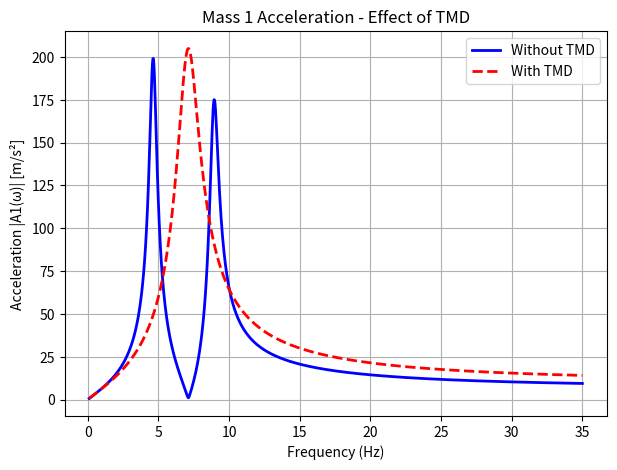
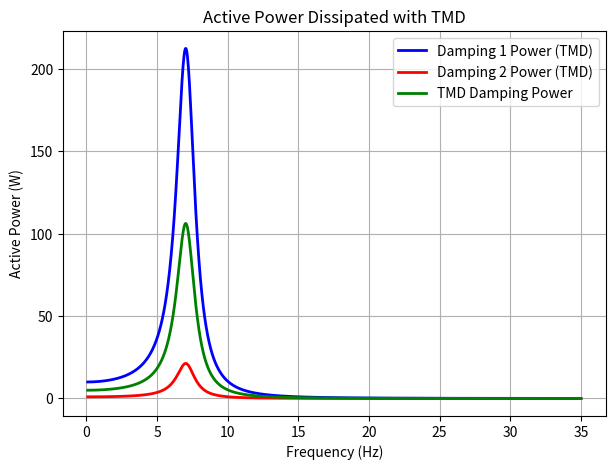
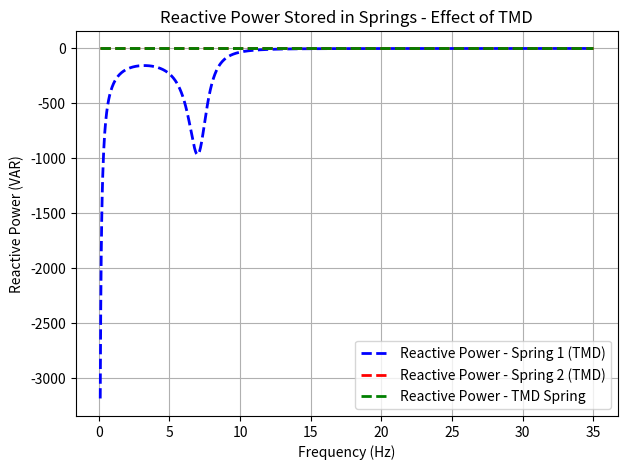

These figures' Python source, in order:
# Re-import necessary libraries since the execution state was reset
import numpy as np
import matplotlib.pyplot as plt

# Re-define system parameters
m1 = 1.0   # Lower mass [kg]
c1 = 10.0  # Lower damping [Ns/m]
k1 = 2000.0  # Lower stiffness [N/m]

m2 = 1.0   # Upper mass [kg]
c2 = 1.0   # Upper damping [Ns/m]
k2 = 4000.0  # Upper stiffness [N/m]

# Frequency range (0 to 35 Hz)
f_min = 0.1   # Avoid division by zero
f_max = 35.0
num_points = 1000
f_vals = np.linspace(f_min, f_max, num_points)
w_vals = 2 * np.pi * f_vals  # Convert Hz to rad/s

# Function to compute dynamic stiffness
def dynamic_stiffness(m, c, k, w):
    """Computes the dynamic stiffness: K_d(w) = k - w^2 * m + j * w * c"""
    return k - (w**2) * m + 1j * w * c

# Function to compute 2DOF response
def compute_2DOF_response(m1, c1, k1, m2, c2, k2, w):
    """Solves for X1 and X2 given a base velocity excitation"""
    
    # Compute dynamic stiffness terms
    Kd1 = dynamic_stiffness(m1, c1, k1, w)
    Kd2 = dynamic_stiffness(m2, c2, k2, w)
    
    # Define base velocity excitation (1 m/s)
    V_base = 1.0  # Unit velocity excitation
    X_base = V_base / (1j * w)  # Convert velocity to displacement in frequency domain

    # Construct system matrix
    M = np.array([[Kd1 + Kd2, -Kd2],
                  [-Kd2, Kd2 - w**2 * m2]])

    # Right-hand side force vector due to base velocity excitation
    F_input = -(1j * w * c1 + k1) * X_base  
    RHS = np.array([F_input, 0])

    # Solve for displacements X1 and X2
    X1, X2 = np.linalg.solve(M, RHS)

    return X1, X2

# Function to compute vertical load response
def vertical_load(X1, w, c1, k1):
    """Computes vertical force response at lower suspension"""
    return (k1 + 1j * w * c1) * (X1 - (1 / (1j * w)))

# Recompute the original 2DOF system response for comparison
X1_vals, X2_vals = np.zeros_like(w_vals, dtype=complex), np.zeros_like(w_vals, dtype=complex)

for i, w in enumerate(w_vals):
    X1_vals[i], X2_vals[i] = compute_2DOF_response(m1, c1, k1, m2, c2, k2, w)

# Compute acceleration responses for the original system
A1_vals = -w_vals**2 * X1_vals  # Lower mass acceleration
A2_vals = -w_vals**2 * X2_vals  # Upper mass acceleration

# Compute vertical load response for the original system
F_lower_vals = vertical_load(X1_vals, w_vals, c1, k1)

# Extract magnitudes for the original system
A1_mag, A2_mag = np.abs(A1_vals), np.abs(A2_vals)
F_mag = np.abs(F_lower_vals)

# Define TMD parameters (tuned for 10 Hz suppression)
m3 = 0.5  # Additional mass [kg]
f_tmd = 10.0  # Target suppression frequency [Hz]
k3 = (2 * np.pi * f_tmd) ** 2 * m3  # Tuned stiffness
c3 = 5.0  # Damping for TMD [Ns/m]

# Function to compute 3DOF response with TMD
def compute_3DOF_response(m1, c1, k1, m2, c2, k2, m3, c3, k3, w):
    """Solves for X1, X2, and X3 given a base velocity excitation with a Tuned Mass Damper (TMD)."""
    
    # Compute dynamic stiffness terms
    Kd1 = dynamic_stiffness(m1, c1, k1, w)
    Kd2 = dynamic_stiffness(m2, c2, k2, w)
    Kd3 = dynamic_stiffness(m3, c3, k3, w)
    
    # Define base velocity excitation (1 m/s)
    V_base = 1.0  # Unit velocity excitation
    X_base = V_base / (1j * w)  # Convert velocity to displacement in frequency domain

    # Construct system matrix for 3-DOF system
    M = np.array([
        [Kd1 + Kd2, -Kd2, 0],
        [-Kd2, Kd2 + Kd3, -Kd3],
        [0, -Kd3, Kd3]
    ])

    # Right-hand side force vector due to base velocity excitation
    F_input = -(1j * w * c1 + k1) * X_base  
    RHS = np.array([F_input, 0, 0])

    # Solve for displacements X1, X2, and X3
    X1, X2, X3 = np.linalg.solve(M, RHS)

    return X1, X2, X3

# Compute response for each frequency with TMD
X1_vals_TMD, X2_vals_TMD, X3_vals_TMD = np.zeros_like(w_vals, dtype=complex), np.zeros_like(w_vals, dtype=complex), np.zeros_like(w_vals, dtype=complex)

for i, w in enumerate(w_vals):
    X1_vals_TMD[i], X2_vals_TMD[i], X3_vals_TMD[i] = compute_3DOF_response(m1, c1, k1, m2, c2, k2, m3, c3, k3, w)

# Compute acceleration responses with TMD
A1_vals_TMD = -w_vals**2 * X1_vals_TMD  # Lower mass acceleration
A2_vals_TMD = -w_vals**2 * X2_vals_TMD  # Upper mass acceleration
A3_vals_TMD = -w_vals**2 * X3_vals_TMD  # TMD acceleration

# Compute vertical load response with TMD
F_lower_vals_TMD = vertical_load(X1_vals_TMD, w_vals, c1, k1)

# Extract magnitudes
A1_mag_TMD, A2_mag_TMD, A3_mag_TMD = np.abs(A1_vals_TMD), np.abs(A2_vals_TMD), np.abs(A3_vals_TMD)
F_mag_TMD = np.abs(F_lower_vals_TMD)

# Plot Mass 1 Acceleration with and without TMD
fig, ax1 = plt.subplots(figsize=(7, 5))
ax1.plot(f_vals, A1_mag, 'b', lw=2, label="Without TMD")
ax1.plot(f_vals, A1_mag_TMD, 'r', lw=2, linestyle="dashed", label="With TMD")
ax1.set_xlabel("Frequency (Hz)")
ax1.set_ylabel("Acceleration |A1(ω)| [m/s²]")
ax1.set_title("Mass 1 Acceleration - Effect of TMD")
ax1.legend()
ax1.grid()
plt.show()


"""
VARIOUS OPTIONS OF TMD

"""

# Re-import necessary libraries after execution state reset
import numpy as np
import matplotlib.pyplot as plt

# Re-define system parameters
m1 = 1.0   # Lower mass [kg]
c1 = 10.0  # Lower damping [Ns/m]
k1 = 2000.0  # Lower stiffness [N/m]

m2 = 1.0   # Upper mass [kg]
c2 = 1.0   # Upper damping [Ns/m]
k2 = 4000.0  # Upper stiffness [N/m]

# Frequency range (0 to 35 Hz)
f_min = 0.1   # Avoid division by zero
f_max = 35.0
num_points = 1000
f_vals = np.linspace(f_min, f_max, num_points)
w_vals = 2 * np.pi * f_vals  # Convert Hz to rad/s

# Function to compute dynamic stiffness
def dynamic_stiffness(m, c, k, w):
    """Computes the dynamic stiffness: K_d(w) = k - w^2 * m + j * w * c"""
    return k - (w**2) * m + 1j * w * c

# Function to compute 2DOF response
def compute_2DOF_response(m1, c1, k1, m2, c2, k2, w):
    """Solves for X1 and X2 given a base velocity excitation"""
    
    # Compute dynamic stiffness terms
    Kd1 = dynamic_stiffness(m1, c1, k1, w)
    Kd2 = dynamic_stiffness(m2, c2, k2, w)
    
    # Define base velocity excitation (1 m/s)
    V_base = 1.0  # Unit velocity excitation
    X_base = V_base / (1j * w)  # Convert velocity to displacement in frequency domain

    # Construct system matrix
    M = np.array([[Kd1 + Kd2, -Kd2],
                  [-Kd2, Kd2 - w**2 * m2]])

    # Right-hand side force vector due to base velocity excitation
    F_input = -(1j * w * c1 + k1) * X_base  
    RHS = np.array([F_input, 0])

    # Solve for displacements X1 and X2
    X1, X2 = np.linalg.solve(M, RHS)

    return X1, X2

# Define TMD parameters (tuned for 10 Hz suppression)
m3 = 0.5  # Additional mass [kg]
f_tmd = 10.0  # Target suppression frequency [Hz]
k3 = (2 * np.pi * f_tmd) ** 2 * m3  # Tuned stiffness
c3 = 5.0  # Damping for TMD [Ns/m]

# Function to compute 3DOF response with TMD
def compute_3DOF_response(m1, c1, k1, m2, c2, k2, m3, c3, k3, w):
    """Solves for X1, X2, and X3 given a base velocity excitation with a Tuned Mass Damper (TMD)."""
    
    # Compute dynamic stiffness terms
    Kd1 = dynamic_stiffness(m1, c1, k1, w)
    Kd2 = dynamic_stiffness(m2, c2, k2, w)
    Kd3 = dynamic_stiffness(m3, c3, k3, w)
    
    # Define base velocity excitation (1 m/s)
    V_base = 1.0  # Unit velocity excitation
    X_base = V_base / (1j * w)  # Convert velocity to displacement in frequency domain

    # Construct system matrix for 3-DOF system
    M = np.array([
        [Kd1 + Kd2, -Kd2, 0],
        [-Kd2, Kd2 + Kd3, -Kd3],
        [0, -Kd3, Kd3]
    ])

    # Right-hand side force vector due to base velocity excitation
    F_input = -(1j * w * c1 + k1) * X_base  
    RHS = np.array([F_input, 0, 0])

    # Solve for displacements X1, X2, and X3
    X1, X2, X3 = np.linalg.solve(M, RHS)

    return X1, X2, X3

# Compute complex power in the frequency domain with TMD

# Initialize storage for power values with TMD
P_damping1_TMD = np.zeros_like(w_vals, dtype=complex)  # Damping power for mass 1
P_damping2_TMD = np.zeros_like(w_vals, dtype=complex)  # Damping power for mass 2
P_damping3_TMD = np.zeros_like(w_vals, dtype=complex)  # Damping power for TMD

P_spring1_TMD = np.zeros_like(w_vals, dtype=complex)   # Spring power for spring 1
P_spring2_TMD = np.zeros_like(w_vals, dtype=complex)   # Spring power for spring 2
P_spring3_TMD = np.zeros_like(w_vals, dtype=complex)   # Spring power for TMD

# Compute power for each frequency
for i, w in enumerate(w_vals):
    X1, X2, X3 = compute_3DOF_response(m1, c1, k1, m2, c2, k2, m3, c3, k3, w)
    
    # Compute velocity phasors (V = jωX)
    V1 = 1j * w * X1
    V2 = 1j * w * X2
    V3 = 1j * w * X3

    # Compute power dissipated by damping (Active Power)
    P_damping1_TMD[i] = c1 * V1 * np.conj(V1)  # Power dissipated in damping 1
    P_damping2_TMD[i] = c2 * V2 * np.conj(V2)  # Power dissipated in damping 2
    P_damping3_TMD[i] = c3 * V3 * np.conj(V3)  # Power dissipated in TMD damping

    # Compute power stored and exchanged in springs (Reactive Power)
    P_spring1_TMD[i] = k1 * X1 * np.conj(V1)  # Power in spring 1
    P_spring2_TMD[i] = k2 * (X2 - X1) * np.conj(V2 - V1)  # Power in spring 2
    P_spring3_TMD[i] = k3 * (X3 - X2) * np.conj(V3 - V2)  # Power in TMD spring

# Extract real and imaginary parts (Active & Reactive Power)
P_damping1_real_TMD, P_damping1_imag_TMD = np.real(P_damping1_TMD), np.imag(P_damping1_TMD)
P_damping2_real_TMD, P_damping2_imag_TMD = np.real(P_damping2_TMD), np.imag(P_damping2_TMD)
P_damping3_real_TMD, P_damping3_imag_TMD = np.real(P_damping3_TMD), np.imag(P_damping3_TMD)

P_spring1_real_TMD, P_spring1_imag_TMD = np.real(P_spring1_TMD), np.imag(P_spring1_TMD)
P_spring2_real_TMD, P_spring2_imag_TMD = np.real(P_spring2_TMD), np.imag(P_spring2_TMD)
P_spring3_real_TMD, P_spring3_imag_TMD = np.real(P_spring3_TMD), np.imag(P_spring3_TMD)

# Plot Active Power Dissipation
fig, ax1 = plt.subplots(figsize=(7, 5))
ax1.plot(f_vals, P_damping1_real_TMD, 'b', lw=2, label="Damping 1 Power (TMD)")
ax1.plot(f_vals, P_damping2_real_TMD, 'r', lw=2, label="Damping 2 Power (TMD)")
ax1.plot(f_vals, P_damping3_real_TMD, 'g', lw=2, label="TMD Damping Power")
ax1.set_xlabel("Frequency (Hz)")
ax1.set_ylabel("Active Power (W)")
ax1.set_title("Active Power Dissipated with TMD")
ax1.legend()
ax1.grid()
plt.show()

# Plot Reactive Power (Energy Exchange in Springs) with and without TMD
fig, ax2 = plt.subplots(figsize=(7, 5))
ax2.plot(f_vals, P_spring1_imag_TMD, 'b', lw=2, linestyle="dashed", label="Reactive Power - Spring 1 (TMD)")
ax2.plot(f_vals, P_spring2_imag_TMD, 'r', lw=2, linestyle="dashed", label="Reactive Power - Spring 2 (TMD)")
ax2.plot(f_vals, P_spring3_imag_TMD, 'g', lw=2, linestyle="dashed", label="Reactive Power - TMD Spring")

ax2.set_xlabel("Frequency (Hz)")
ax2.set_ylabel("Reactive Power (VAR)")
ax2.set_title("Reactive Power Stored in Springs - Effect of TMD")
ax2.legend()
ax2.grid()
plt.show()